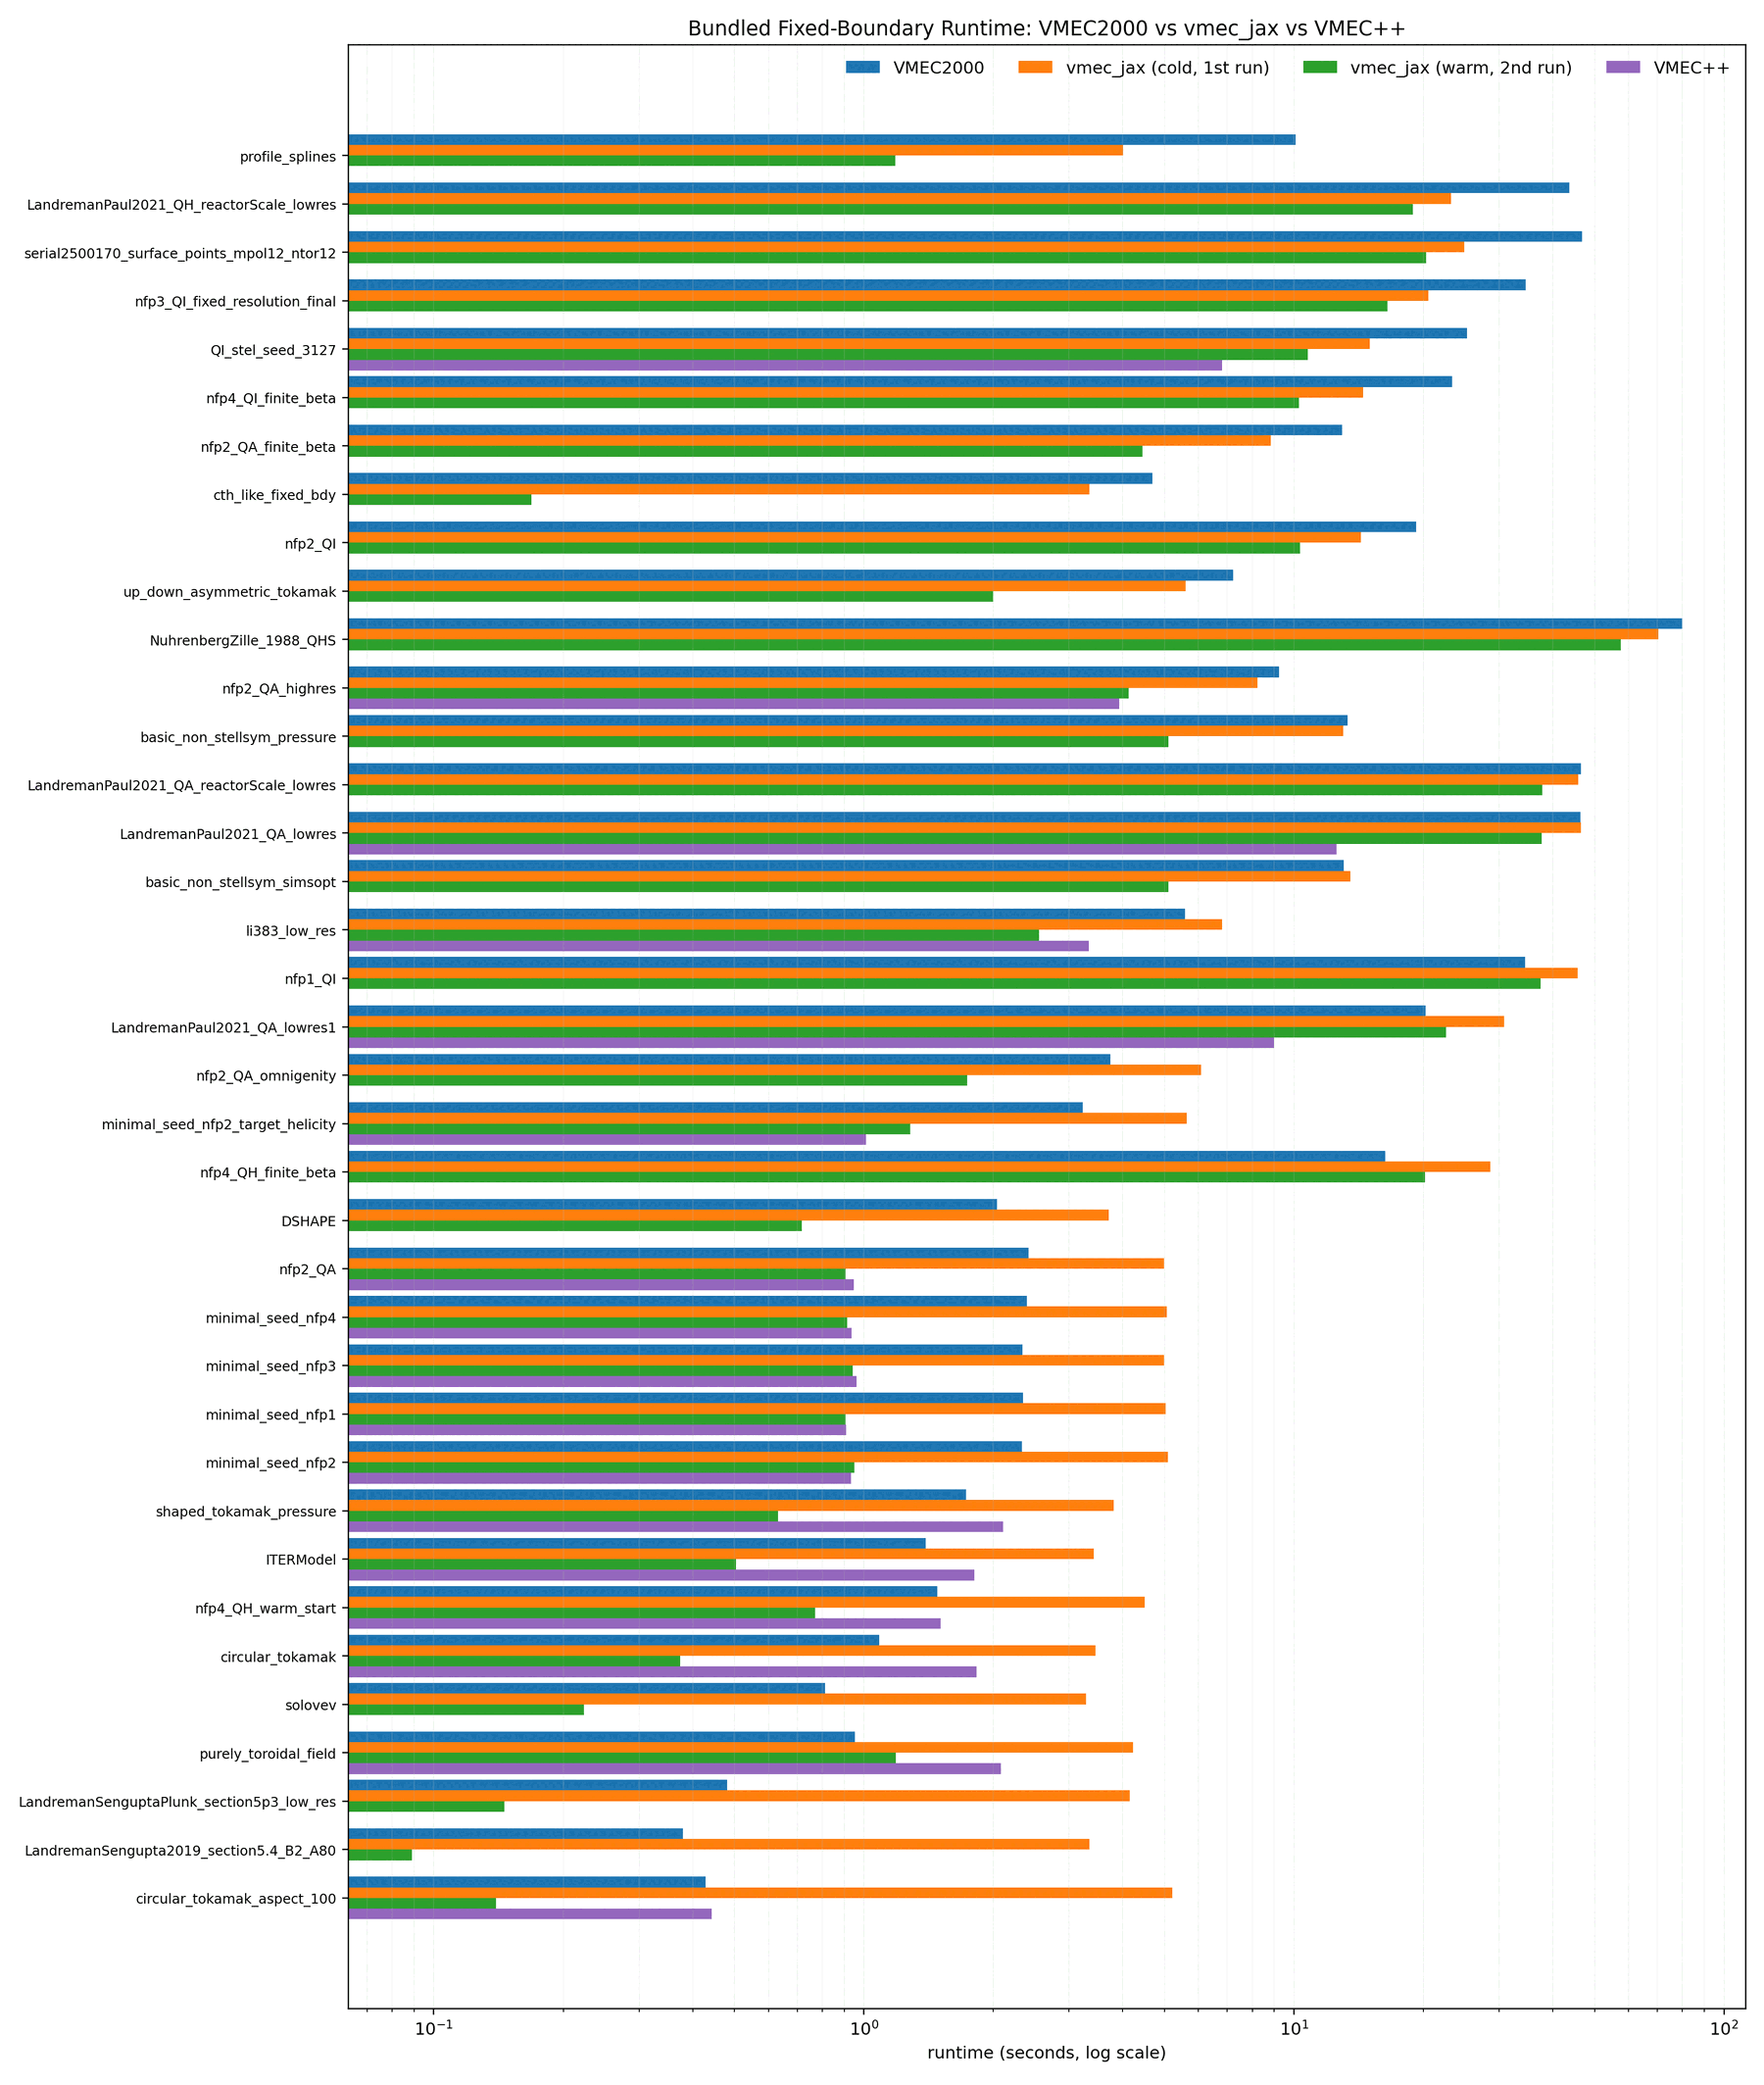

Source data for this figure (header and first rows):
case_id, boundary, axisymmetric, lasym, vmec2000_runtime_s, vmec_jax_cold_runtime_s, vmec_jax_warm_runtime_s, vmec_jax_gpu_cold_runtime_s, vmec_jax_gpu_warm_runtime_s, vmecpp_runtime_s, vmec_jax_cold_speedup_vs_vmec2000, vmec_jax_warm_speedup_vs_vmec2000, vmec_jax_gpu_cold_speedup_vs_vmec2000, vmec_jax_gpu_warm_speedup_vs_vmec2000, vmec_jax_gpu_warm_speedup_vs_cpu_warm, vmecpp_speedup_vs_vmec2000, vmec2000_memory_bytes, vmec_jax_memory_bytes, vmec_jax_gpu_memory_bytes, vmecpp_memory_bytes, vmec_jax_cpu_execution_classification, vmec_jax_cpu_cold_execution_classificati…, vmec_jax_gpu_execution_classification, vmec_jax_gpu_cold_execution_classificati…
profile_splines, fixed, True, False, 10.1, 4.006, 1.183, , , , 2.521, 8.535, , , , , 121310528, 387010624, , , scan_cache_hit, scan_cold_compile, , 
LandremanPaul2021_QH_reactorScale_lowres, fixed, False, False, 43.62, 23.19, 18.88, , , , 1.881, 2.31, , , , , 120736896, 478974400, , , scan_cache_hit, scan_cold_compile, , 
serial2500170_surface_points_mpol12_ntor…, fixed, False, False, 46.71, 24.91, 20.28, , , , 1.875, 2.303, , , , , 121260992, 480694528, , , scan_cache_hit, scan_cold_compile, , 
nfp3_QI_fixed_resolution_final, fixed, False, False, 34.59, 20.52, 16.5, , , , 1.686, 2.097, , , , , 121408512, 476598592, , , scan_cache_hit, scan_cold_compile, , 
QI_stel_seed_3127, fixed, False, False, 25.24, 15.01, 10.78, , , 6.81, 1.681, 2.341, , , , 3.707, 119114752, 478171328, , 75074048, scan_cache_hit, scan_cold_compile, , 
nfp4_QI_finite_beta, fixed, False, False, 23.33, 14.49, 10.27, , , , 1.61, 2.271, , , , , 117541888, 448565376, , , scan_cache_hit, scan_cold_compile, , 
nfp2_QA_finite_beta, fixed, False, False, 12.94, 8.834, 4.438, , , , 1.464, 2.915, , , , , 120474944, 448729216, , , scan_cache_hit, scan_cold_compile, , 
cth_like_fixed_bdy, fixed, True, False, 4.69, 3.343, 0.1685, , , , 1.403, 27.84, , , , , 119704640, 386420800, , , scan_cache_hit, scan_cold_compile, , 
nfp2_QI, fixed, False, False, 19.26, 14.31, 10.33, , , , 1.346, 1.865, , , , , 120441920, 480350528, , , scan_cache_hit, scan_cold_compile, , 
up_down_asymmetric_tokamak, fixed, True, True, 7.23, 5.594, 2.001, , , , 1.292, 3.614, , , , , 121375808, 416370816, , , scan_cache_hit, scan_cold_compile, , 
NuhrenbergZille_1988_QHS, fixed, False, False, 79.95, 70.38, 57.57, , , , 1.136, 1.389, , , , , 119606208, 722179520, , , scan_fallback_loop, scan_fallback_loop, , 
nfp2_QA_highres, fixed, False, False, 9.235, 8.232, 4.129, , , 3.923, 1.122, 2.236, , , , 2.354, 119770048, 450875712, , 74795264, scan_cache_hit, scan_cold_compile, , 
basic_non_stellsym_pressure, fixed, False, True, 13.32, 13.03, 5.1, , , , 1.023, 2.612, , , , , 119458816, 666899136, , , scan_cache_hit, scan_cold_compile, , 
LandremanPaul2021_QA_reactorScale_lowres, fixed, False, False, 46.42, 45.83, 37.76, , , , 1.013, 1.23, , , , , 120622080, 579605696, , , scan_fallback_loop, scan_fallback_loop, , 
LandremanPaul2021_QA_lowres, fixed, False, False, 46.39, 46.49, 37.69, , , 12.55, 0.9979, 1.231, , , , 3.696, 121441344, 604607232, , 101222592, scan_fallback_loop, scan_fallback_loop, , 
basic_non_stellsym_simsopt, fixed, False, True, 13.07, 13.53, 5.114, , , , 0.9657, 2.555, , , , , 121211904, 690606848, , , scan_cache_hit, scan_cold_compile, , 
li383_low_res, fixed, False, False, 5.574, 6.803, 2.551, , , 3.337, 0.8194, 2.185, , , , 1.671, 119327680, 427348160, , 66783232, scan_cache_hit, scan_cold_compile, , 
nfp1_QI, fixed, False, False, 34.5, 45.72, 37.47, , , , 0.7545, 0.9207, , , , , 122227776, 551719424, , , scan_fallback_loop, scan_fallback_loop, , 
LandremanPaul2021_QA_lowres1, fixed, False, False, 20.26, 30.77, 22.59, , , 8.997, 0.6586, 0.897, , , , 2.252, 120703936, 578835072, , 83446208, scan_fallback_loop, scan_fallback_loop, , 
nfp2_QA_omnigenity, fixed, False, False, 3.747, 6.08, 1.736, , , , 0.6163, 2.159, , , , , 122194944, 472469888, , , scan_cache_hit, scan_cold_compile, , 
minimal_seed_nfp2_target_helicity, fixed, False, False, 3.227, 5.631, 1.282, , , 1.011, 0.573, 2.518, , , , 3.193, 120900672, 468996288, , 83576960, scan_cache_hit, scan_cold_compile, , 
nfp4_QH_finite_beta, fixed, False, False, 16.3, 28.63, 20.16, , , , 0.5692, 0.8083, , , , , 120146944, 577884928, , , scan_fallback_loop, scan_fallback_loop, , 
DSHAPE, fixed, True, False, 2.04, 3.705, 0.7179, , , , 0.5506, 2.842, , , , , 121293824, 394072192, , , scan_cache_hit, scan_cold_compile, , 
nfp2_QA, fixed, False, False, 2.417, 4.988, 0.906, , , 0.9479, 0.4845, 2.667, , , , 2.549, 121342912, 477253952, , 74221888, scan_cache_hit, scan_cold_compile, , 
minimal_seed_nfp4, fixed, False, False, 2.395, 5.063, 0.9143, , , 0.9356, 0.4731, 2.62, , , , 2.56, 121900480, 455938304, , 75450432, scan_cache_hit, scan_cold_compile, , 
minimal_seed_nfp3, fixed, False, False, 2.34, 4.989, 0.9419, , , 0.962, 0.4689, 2.484, , , , 2.432, 123145088, 467570944, , 74401856, scan_cache_hit, scan_cold_compile, , 
minimal_seed_nfp1, fixed, False, False, 2.345, 5.035, 0.9075, , , 0.9085, 0.4657, 2.584, , , , 2.581, 120540160, 459706624, , 75352192, scan_cache_hit, scan_cold_compile, , 
minimal_seed_nfp2, fixed, False, False, 2.331, 5.086, 0.9516, , , 0.9329, 0.4583, 2.449, , , , 2.498, 118361088, 461197504, , 74729920, scan_cache_hit, scan_cold_compile, , 
shaped_tokamak_pressure, fixed, True, False, 1.731, 3.809, 0.6314, , , 2.109, 0.4544, 2.741, , , , 0.8205, 119180160, 396824576, , 50612224, scan_cache_hit, scan_cold_compile, , 
ITERModel, fixed, True, False, 1.392, 3.42, 0.5041, , , 1.807, 0.4071, 2.762, , , , 0.7705, 119753664, 400511104, , 50383104, scan_cache_hit, scan_cold_compile, , 
nfp4_QH_warm_start, fixed, False, False, 1.482, 4.496, 0.7712, , , 1.508, 0.3298, 1.922, , , , 0.9833, 117787648, 433098944, , 58771712, scan_cache_hit, scan_cold_compile, , 
circular_tokamak, fixed, True, False, 1.084, 3.459, 0.3744, , , 1.826, 0.3135, 2.897, , , , 0.5939, 118950848, 389124160, , 48547904, scan_cache_hit, scan_cold_compile, , 
solovev, fixed, True, False, 0.8133, 3.282, 0.2233, , , , 0.2478, 3.643, , , , , 120310912, 393678976, , , scan_cache_hit, scan_cold_compile, , 
purely_toroidal_field, fixed, True, False, 0.9527, 4.22, 1.186, , , 2.083, 0.2257, 0.8036, , , , 0.4573, 118459328, 384274496, , 47089792, scan_cache_hit, scan_cold_compile, , 
LandremanSenguptaPlunk_section5p3_low_re…, fixed, True, True, 0.4809, 4.157, 0.146, , , , 0.1157, 3.295, , , , , 121523264, 428773504, , , scan_cache_hit, scan_cold_compile, , 
LandremanSengupta2019_section5.4_B2_A80, fixed, True, False, 0.3795, 3.345, 0.089, , , , 0.1135, 4.264, , , , , 119032704, 395940032, , , scan_cache_hit, scan_cold_compile, , 
circular_tokamak_aspect_100, fixed, True, False, 0.4286, 5.212, 0.1396, , , 0.4421, 0.08225, 3.071, , , , 0.9695, 120933312, 495489280, , 49711616, scan_cache_hit, scan_cold_compile, , 
